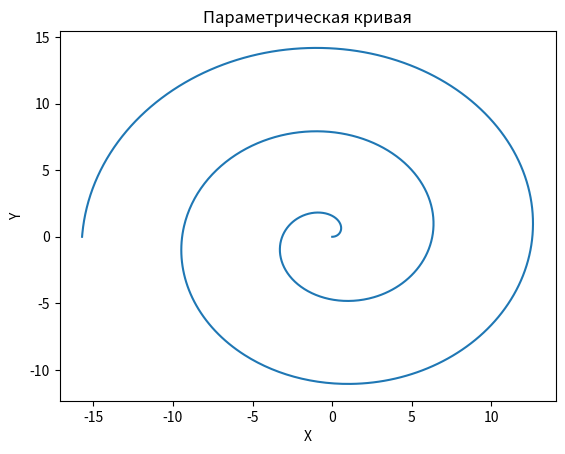

Here is the Python script that generated this plot:
import numpy as np
import matplotlib.pyplot as plt

t = np.linspace(0, 5*np.pi, 1000)
x = t * np.cos(t)
y = t * np.sin(t)

plt.plot(x, y)
plt.xlabel('X')
plt.ylabel('Y')
plt.title('Параметрическая кривая')
plt.show()